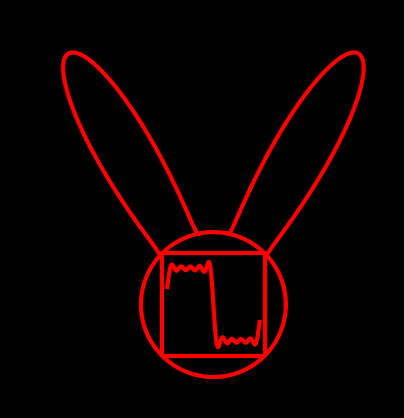

Write Python code to recreate this figure.
import numpy as np
import matplotlib.pyplot as plt

n=100

def ft(x,a,n):
	sum=0
	for i in range(n):
		sum+=(1/(i+1))*(np.cos((i+1)*a)-1)*np.sin((i+1)*x)
	return 2*sum/np.pi
fig = plt.figure()
fig.patch.set_facecolor('xkcd:black')
plt.clf()
th=np.linspace(0,2*np.pi,n)
x=np.cos(th)
y=np.sin(th)
y1=np.cos(np.pi/4)
plt.hlines(y1,-y1,y1,color='r',linewidth=3)
plt.hlines(-y1,-y1,y1,color='r',linewidth=3)
plt.vlines(-y1,-y1,y1,color='r',linewidth=3)
plt.vlines(y1,-y1,y1,color='r',linewidth=3)
x1=np.linspace(-0.9*y1,0.9*y1,n)
p=1
r=3
nl=10
e=2
th1=np.linspace(-np.pi/nl,np.pi/nl,100)
x2=(p+r*np.cos(nl*th1/2)**e)*np.cos(th1+np.pi/3)
y2=(p+r*np.cos(nl*th1/2)**e)*np.sin(th1+np.pi/3)
x3=(p+r*np.cos(nl*th1/2)**e)*np.cos(th1+2*np.pi/3)
y3=(p+r*np.cos(nl*th1/2)**e)*np.sin(th1+2*np.pi/3)
plt.plot(x,y,'r',x1,0.5*ft(x1,0.9*y1,50),'r',x2,y2,'r',x3,y3,'r',linewidth=3)
plt.xlim([-2.5,2.5])
plt.ylim([-1.1,4])
ax=plt.gca()
ax.set_aspect(1)
ax.set_facecolor('xkcd:black')

plt.savefig("ISS_RabbitEars.png", dpi=300)
plt.show()

